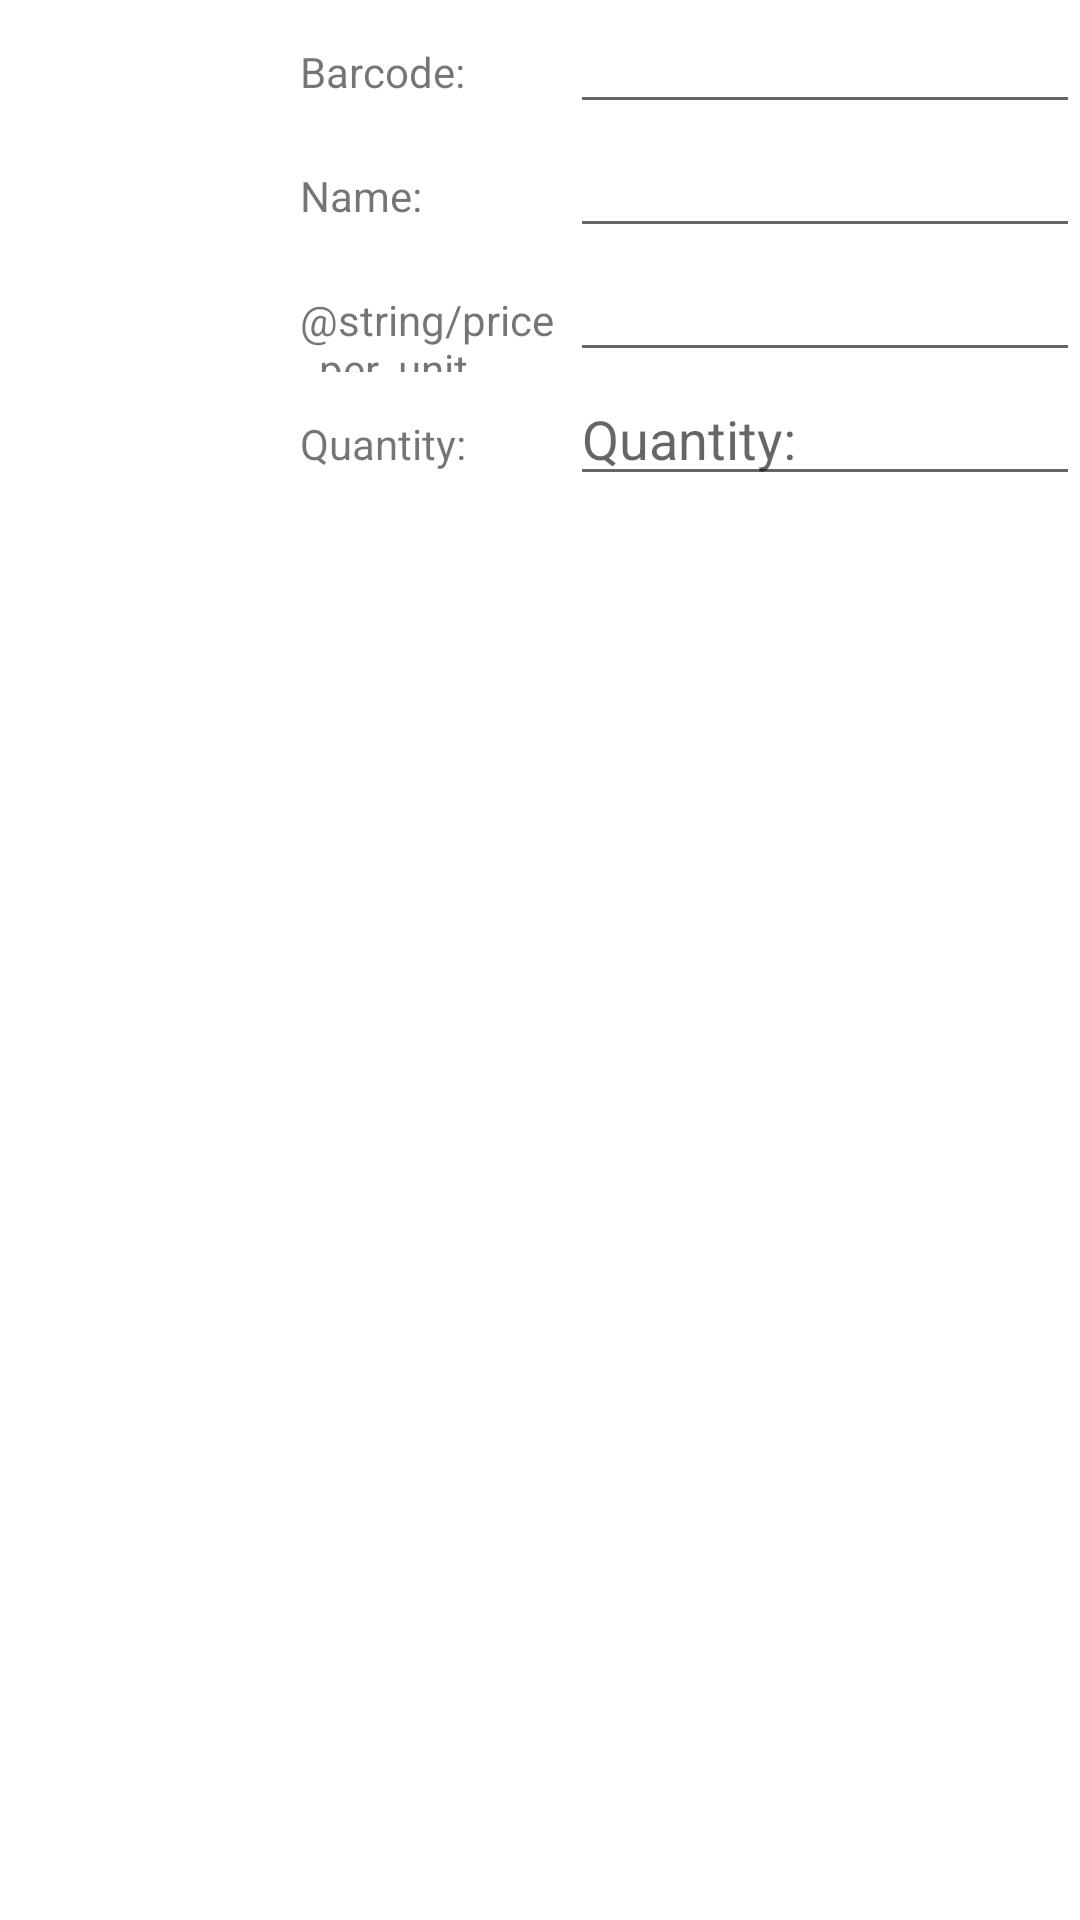

Android layout source for this screen:
<!-- AndroidManifest.xml: application theme Theme.QRCodeScanWithSQLiteCRUD -->
<!-- res/layout/edit_data.xml -->
<?xml version="1.0" encoding="utf-8"?>
<LinearLayout xmlns:android="http://schemas.android.com/apk/res/android"
	android:orientation="horizontal"
	android:layout_width="match_parent"
	android:layout_height="wrap_content"
	>
	<ImageView
		android:layout_gravity="center"
		android:layout_width="80sp"
		android:layout_height="80sp"
		android:src="@null"
		android:contentDescription="@null"
		android:layout_marginStart="10sp"
		android:id="@+id/image"
	/>
	<LinearLayout
		android:layout_width="wrap_content"
		android:layout_height="wrap_content"
		android:layout_marginStart="10sp"
		android:orientation="vertical">
		<LinearLayout
			android:layout_width="wrap_content"
			android:layout_height="wrap_content"
			android:orientation="horizontal">
			<TextView
				android:layout_width="90sp"
				android:layout_height="wrap_content"
				android:text="@string/barcode"
				/>
			<EditText
				android:clickable="false"
				android:cursorVisible="false"
				android:focusable="false"
				android:focusableInTouchMode="false"
				android:layout_width="170sp"
				android:layout_height="wrap_content"
				android:id="@+id/barcode"
				android:inputType="none" />
		</LinearLayout>
		<LinearLayout
			android:layout_width="wrap_content"
			android:layout_height="wrap_content"
			android:orientation="horizontal">
			<TextView
				android:layout_width="90sp"
				android:layout_height="wrap_content"
				android:text="@string/name"
				/>
			<EditText
				android:clickable="false"
				android:cursorVisible="false"
				android:focusable="false"
				android:focusableInTouchMode="false"
				android:layout_width="170sp"
				android:layout_height="wrap_content"
				android:id="@id/name"
				android:inputType="none"
			/>
		</LinearLayout>
		<LinearLayout
			android:layout_width="wrap_content"
			android:layout_height="wrap_content"
			android:orientation="horizontal">
			<TextView
				android:layout_width="90sp"
				android:layout_height="wrap_content"
				android:text="@string/price_per_unit"
				/>
			<EditText
				android:clickable="false"
				android:cursorVisible="false"
				android:focusable="false"
				android:focusableInTouchMode="false"
				android:layout_width="170sp"
				android:layout_height="wrap_content"
				android:id="@+id/price"
				android:inputType="none" />
		</LinearLayout>
		<LinearLayout
			android:layout_width="wrap_content"
			android:layout_height="wrap_content"
			android:orientation="horizontal">
			<TextView
				android:layout_width="90sp"
				android:layout_height="wrap_content"
				android:text="@string/quantity"
				/>
			<EditText
				android:layout_width="170sp"
				android:layout_height="wrap_content"
				android:inputType="number"
				android:id="@+id/Quantity"
				android:hint="@string/quantity"
				android:autofillHints="PLease Enter the Quantity of the Product" />
		</LinearLayout>
	</LinearLayout>
	
</LinearLayout>
<!-- resources referenced by this layout -->
<resources>
  <string name="barcode">Barcode:</string>
  <string name="name">Name:</string>
  <string name="quantity">Quantity:</string>
  <style name="Theme.QRCodeScanWithSQLiteCRUD" parent="Theme.MaterialComponents.DayNight.DarkActionBar">
  		
  		<item name="colorPrimary">@color/purple_500</item>
  		<item name="colorPrimaryVariant">@color/purple_700</item>
  		<item name="colorOnPrimary">@color/white</item>
  		
  		<item name="colorSecondary">@color/teal_200</item>
  		<item name="colorSecondaryVariant">@color/teal_700</item>
  		<item name="colorOnSecondary">@color/black</item>
  		
  		<item name="android:statusBarColor" tools:targetApi="l">?attr/colorPrimaryVariant</item>
  		
  	</style>
  <!-- not gathered from this repository: default colours our renderer supplied (Android Studio template values) -->
  <color name="purple_500">#FF6200EE</color>
  <color name="purple_700">#FF3700B3</color>
  <color name="teal_200">#FF03DAC5</color>
  <color name="teal_700">#FF018786</color>
  <color name="black">#FF000000</color>
  <color name="white">#FFFFFFFF</color>
</resources>
